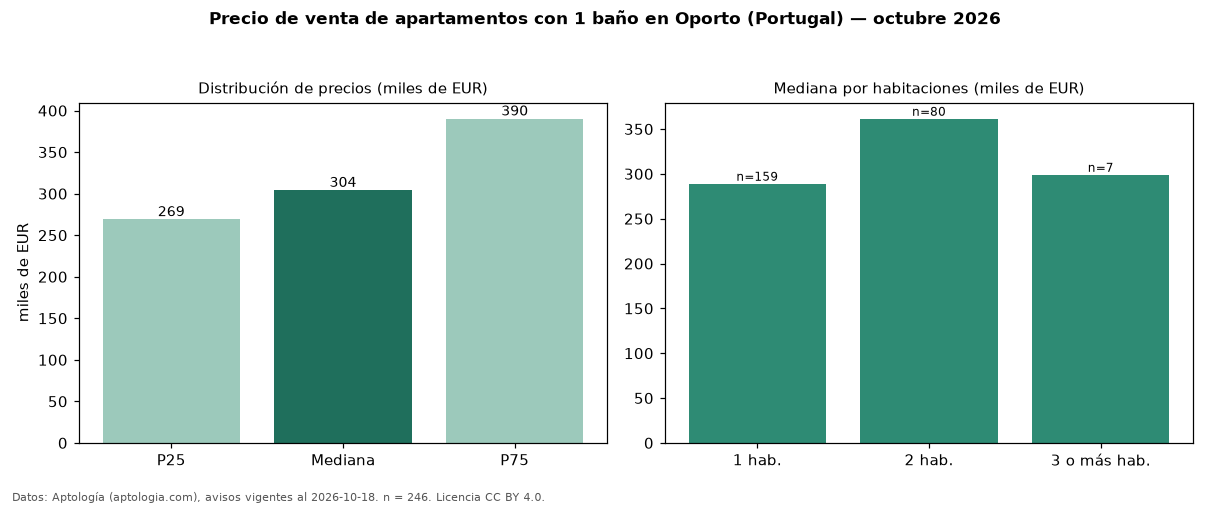

Source data for this figure (header and first rows):
seccion, metrica, valor, moneda, n
filtro, ban1, con 1 baño, , 246
precio, p25, 269000, EUR, 246
precio, mediana, 304185, EUR, 246
precio, p75, 390150, EUR, 246
precio, minimo, 217500, EUR, 246
precio, maximo, 823000, EUR, 246
m2, mediana_precio_m2, 5425, EUR, 240
m2, area_mediana_m2, 63.0, m2, 240
banos, mediana_banos, 1.0, , 
parqueadero, pct_con_parqueadero, 40.7, %, 246
habitaciones, 1, 289000, EUR, 159
habitaciones, 2, 361445, EUR, 80
habitaciones, 3+, 299000, EUR, 7
fuente, fecha_datos, 2026-10-18, , 
fuente, atribucion, https://www.aptologia.com/pt/venda/porto, , 
fuente, licencia, CC BY 4.0, , 
